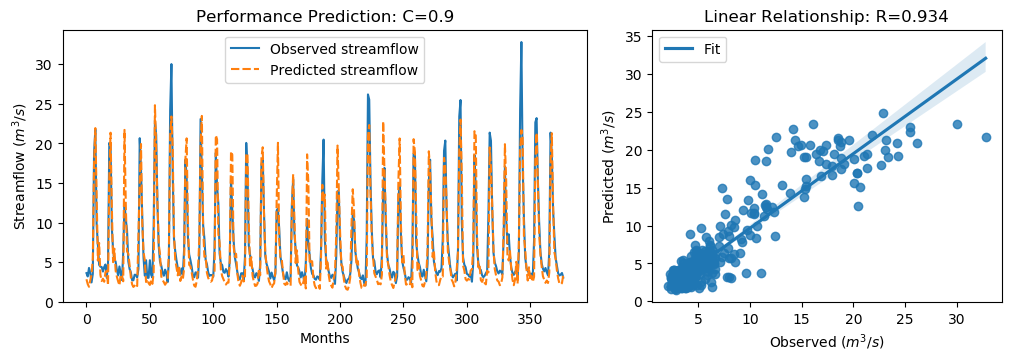

Data behind this chart, as committed beside it:
y_true, y_pred, y_true_scaled, y_pred_scaled
3.63, 2.857, -0.5645, -0.6744
3.21, 2.244, -0.6243, -0.7617
4.29, 1.906, -0.4707, -0.8096
3.67, 2.736, -0.5589, -0.6917
2.46, 3.412, -0.7309, -0.5955
3.54, 5.45, -0.5773, -0.3058
18.82, 17.48, 1.595, 1.405
21.76, 21.93, 2.013, 2.038
9.83, 13.35, 0.3169, 0.817
7.16, 5.213, -0.06268, -0.3395
4.67, 7.437, -0.4167, -0.02324
4.44, 3.418, -0.4494, -0.5947
4.4, 2.635, -0.4551, -0.706
3.83, 2.932, -0.5361, -0.6638
4.42, 2.536, -0.4522, -0.72
4.72, 3.762, -0.4096, -0.5458
3.03, 3.935, -0.6499, -0.5212
4.87, 2.089, -0.3883, -0.7836
20.07, 15.67, 1.773, 1.147
19.62, 21.35, 1.709, 1.955
9.33, 12.06, 0.2458, 0.6338
6.56, 5.017, -0.148, -0.3673
5.37, 6.718, -0.3172, -0.1256
5.07, 3.948, -0.3598, -0.5194
4.02, 3.165, -0.5091, -0.6307
3.34, 2.575, -0.6058, -0.7146
4.47, 2.087, -0.4451, -0.7839
3.61, 3.463, -0.5674, -0.5883
2.75, 3.257, -0.6897, -0.6175
6.28, 2.603, -0.1878, -0.7106
12.55, 21.7, 0.7036, 2.005
10.44, 12.37, 0.4036, 0.678
9.01, 6.383, 0.2003, -0.1731
5.12, 6.082, -0.3527, -0.2159
4.16, 4.687, -0.4892, -0.4143
3.72, 3.105, -0.5518, -0.6391
2.73, 2.219, -0.6925, -0.7652
2.73, 1.89, -0.6925, -0.8119
3.43, 2.046, -0.593, -0.7897
3.4, 2.27, -0.5972, -0.7579
3.1, 2.003, -0.6399, -0.7959
4.17, 8.856, -0.4878, 0.1785
20.66, 15.12, 1.857, 1.069
16.78, 19.93, 1.305, 1.752
10.67, 9.993, 0.4363, 0.34
5.59, 6.306, -0.2859, -0.1841
3.31, 5.256, -0.61, -0.3334
5.26, 2.505, -0.3328, -0.7245
3.05, 2.856, -0.647, -0.6746
3.04, 2.371, -0.6484, -0.7436
5.26, 2.141, -0.3328, -0.7762
3.41, 2.699, -0.5958, -0.6969
3.07, 2.277, -0.6442, -0.757
9.62, 3.705, 0.2871, -0.5539
22.89, 24.82, 2.174, 2.448
21.04, 19.23, 1.911, 1.654
12.14, 12.47, 0.6453, 0.6919
7.0, 7.264, -0.08543, -0.04793
5.08, 6.03, -0.3584, -0.2234
4.58, 3.228, -0.4295, -0.6218
... 317 more rows
